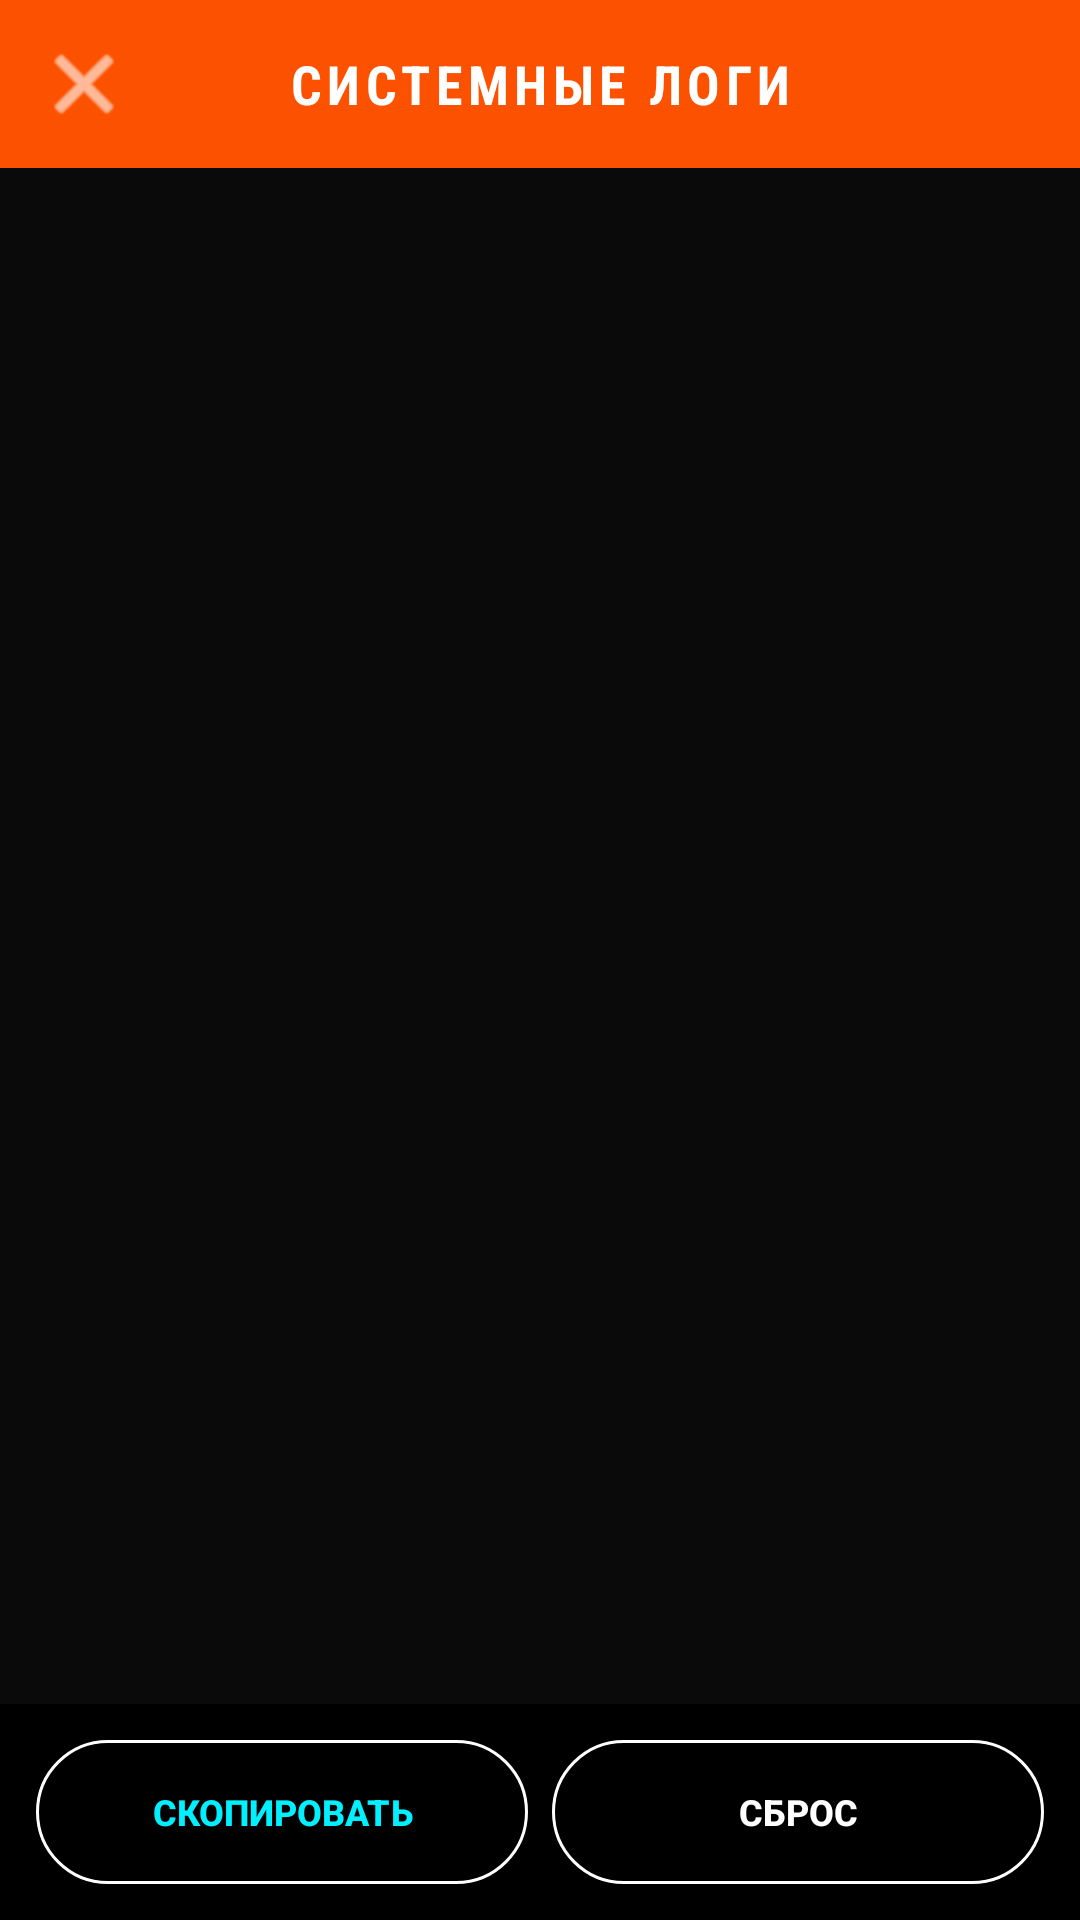

This screen was rendered from an Android layout file. Write that file and the resources it references.
<!-- AndroidManifest.xml: application theme Theme.StravaKudos -->
<!-- res/layout/activity_logs.xml -->
<?xml version="1.0" encoding="utf-8"?>
<LinearLayout xmlns:android="http://schemas.android.com/apk/res/android"
    xmlns:app="http://schemas.android.com/apk/res-auto"
    android:layout_width="match_parent"
    android:layout_height="match_parent"
    android:orientation="vertical"
    android:background="#000000">

    
    <LinearLayout
        android:layout_width="match_parent"
        android:layout_height="56dp"
        android:orientation="horizontal"
        android:gravity="center_vertical"
        android:background="#FC5200"
        android:paddingStart="8dp"
        android:paddingEnd="8dp">

        <ImageButton
            android:id="@+id/btnBack"
            android:layout_width="40dp"
            android:layout_height="40dp"
            android:background="?android:attr/selectableItemBackgroundBorderless"
            android:src="@android:drawable/ic_menu_close_clear_cancel"
            app:tint="#FFFFFF"
            android:padding="8dp" />

        <TextView
            android:layout_width="0dp"
            android:layout_height="wrap_content"
            android:layout_weight="1"
            android:text="СИСТЕМНЫЕ ЛОГИ"
            android:textColor="#FFFFFF"
            android:textStyle="bold"
            android:textSize="18sp"
            android:gravity="center"
            android:fontFamily="sans-serif-condensed"
            android:letterSpacing="0.1" />

<View
android:layout_width="40dp"
android:layout_height="40dp" />
    </LinearLayout>

    
<ScrollView
android:id="@+id/scrollLog"
android:layout_width="match_parent"
android:layout_height="0dp"
android:layout_weight="1"
android:background="#0A0A0A"
android:padding="12dp">

        <TextView
            android:id="@+id/tvLogs"
            android:layout_width="match_parent"
            android:layout_height="wrap_content"
            android:fontFamily="monospace"
            android:textColor="#00F0FF"
            android:textSize="11sp"
            android:lineSpacingMultiplier="1.3" />
    </ScrollView>

<LinearLayout
android:layout_width="match_parent"
android:layout_height="wrap_content"
android:orientation="horizontal"
android:background="#000000"
android:padding="12dp">

<Button
android:id="@+id/btnShare"
android:layout_width="0dp"
android:layout_height="48dp"
android:layout_weight="1"
android:background="@drawable/btn_outline_bg"
android:text="СКОПИРОВАТЬ"
android:textColor="#00F0FF"
android:textStyle="bold"
android:textSize="12sp"
android:layout_marginEnd="8dp" />

<Button
android:id="@+id/btnClear"
android:layout_width="0dp"
android:layout_height="48dp"
android:layout_weight="1"
android:background="@drawable/btn_outline_bg"
android:text="СБРОС"
android:textColor="#FFFFFF"
android:textStyle="bold"
android:textSize="12sp" />
</LinearLayout>

</LinearLayout>
<!-- resources referenced by this layout -->
<resources>
  <!-- drawable btn_outline_bg (drawable) -->
  <?xml version="1.0" encoding="utf-8"?>
  <selector xmlns:android="http://schemas.android.com/apk/res/android">
      <item android:state_pressed="true">
          <shape android:shape="rectangle">
              <solid android:color="#22FFFFFF" />
              <corners android:radius="9999dp" />
              <stroke
                  android:width="1dp"
                  android:color="#FFFFFF" />
          </shape>
      </item>
      <item>
          <shape android:shape="rectangle">
              <solid android:color="#000000" />
              <corners android:radius="9999dp" />
              <stroke
                  android:width="1dp"
                  android:color="#FFFFFF" />
          </shape>
      </item>
  </selector>
  <style name="Theme.StravaKudos" parent="Theme.Material3.DayNight.NoActionBar">
          <item name="colorPrimary">#FC5200</item>
          <item name="colorSecondary">#E64A19</item>
          <item name="android:statusBarColor">#FC5200</item>
      </style>
</resources>
